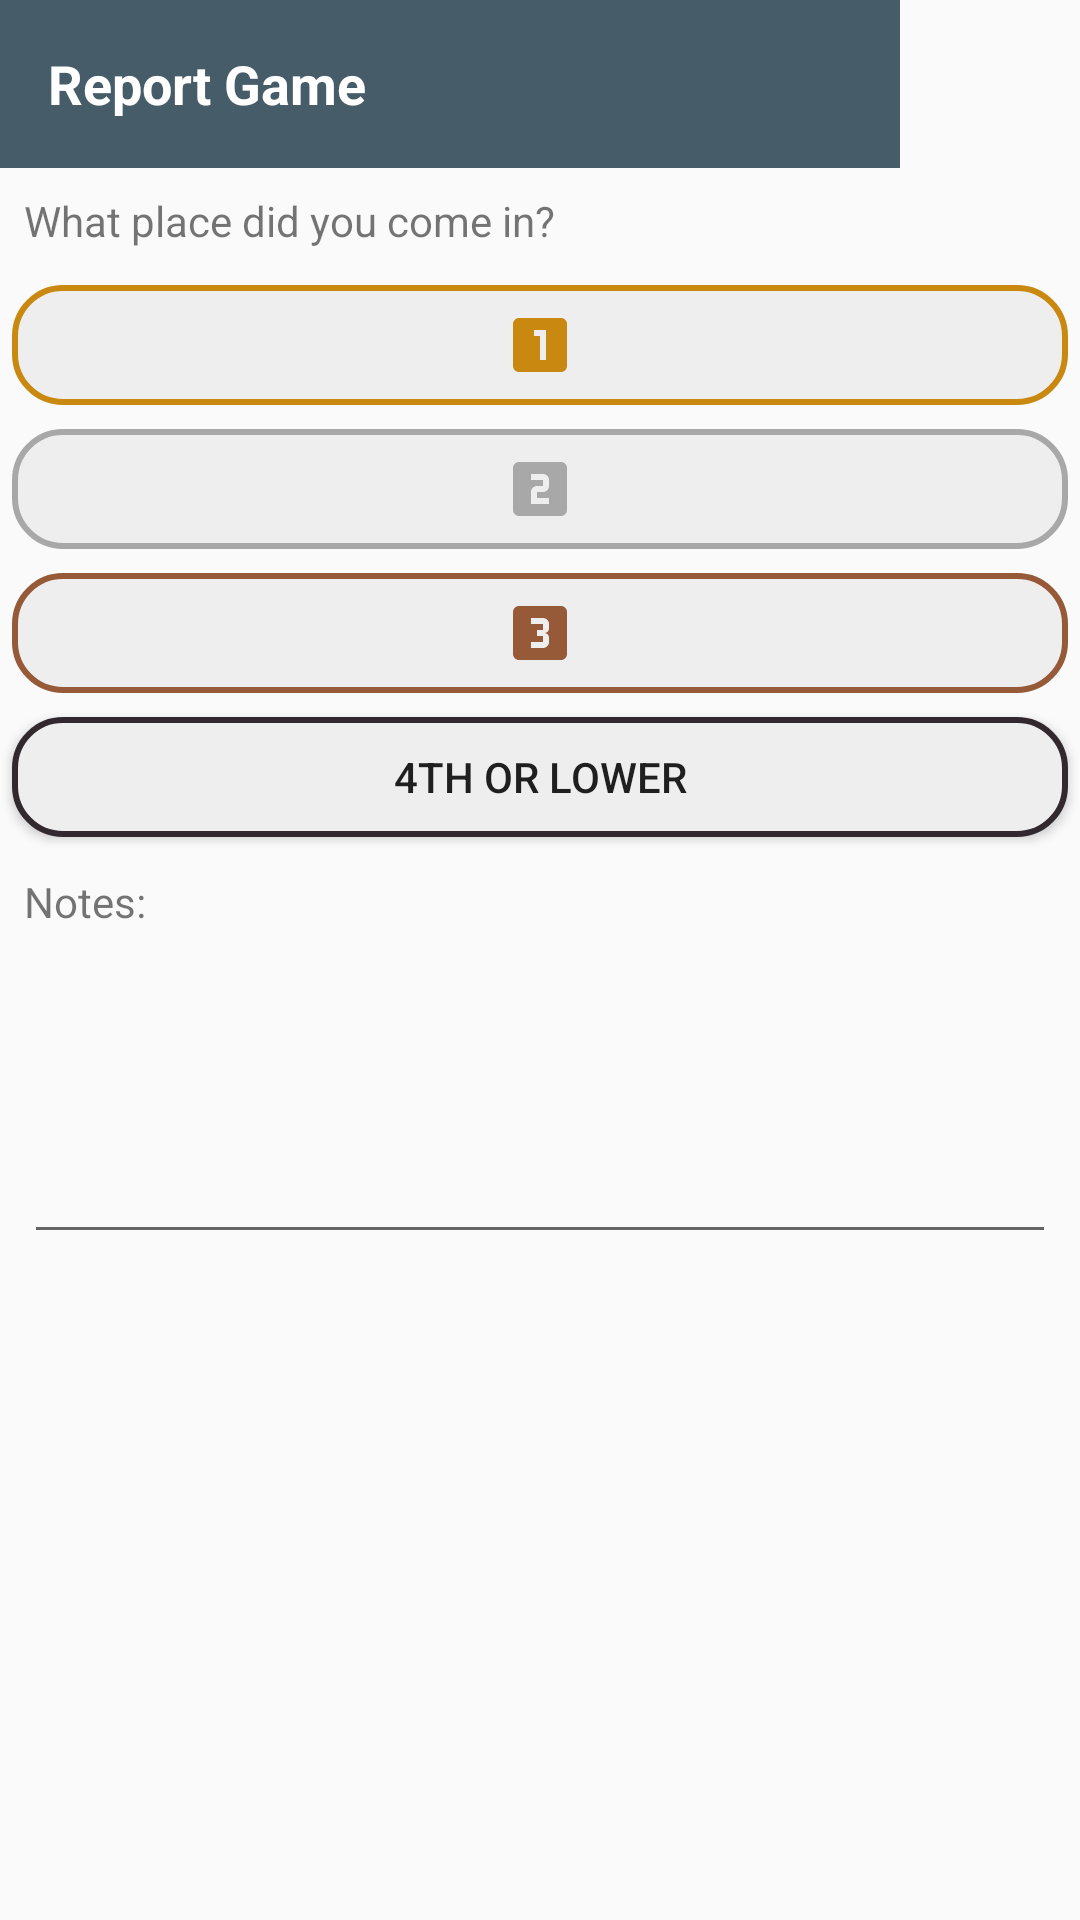

Write the Android layout XML for this screen, with the resource values it uses.
<!-- AndroidManifest.xml: application theme AppTheme -->
<!-- res/layout/dialog_game_history.xml -->
<?xml version="1.0" encoding="utf-8"?>
<LinearLayout xmlns:android="http://schemas.android.com/apk/res/android"
    xmlns:app="http://schemas.android.com/apk/res-auto"
    android:layout_width="wrap_content"
    android:layout_height="wrap_content"
    android:orientation="vertical">

    <LinearLayout
        android:layout_width="300dp"
        android:layout_height="56dp"
        android:background="@color/colorPrimary"
        android:orientation="horizontal">

        <TextView
            android:id="@+id/edt_dialog_title"
            android:layout_width="wrap_content"
            android:layout_height="match_parent"
            android:layout_marginBottom="8dp"
            android:layout_marginLeft="16dp"
            android:layout_marginTop="8dp"
            android:layout_weight="1"
            android:gravity="center_vertical"
            android:text="Report Game"
            android:textColor="@android:color/background_light"
            android:textSize="18sp"
            android:textStyle="bold" />

    </LinearLayout>

    <TextView
        android:id="@+id/textView9"
        android:layout_width="match_parent"
        android:layout_height="wrap_content"
        android:layout_margin="8dp"
        android:text="What place did you come in?" />

    <LinearLayout
        android:layout_width="match_parent"
        android:layout_height="wrap_content"
        android:orientation="vertical">

        <ImageButton
            android:id="@+id/btn_first_place"
            android:layout_width="match_parent"
            android:layout_height="40dp"
            android:layout_margin="4dp"
            android:background="@drawable/first_place_button_background"
            app:srcCompat="@drawable/first_place" />

        <ImageButton
            android:id="@+id/btn_second_place"
            android:layout_width="match_parent"
            android:layout_height="40dp"
            android:layout_margin="4dp"
            android:background="@drawable/second_place_button_background"
            app:srcCompat="@drawable/second_place" />

        <ImageButton
            android:id="@+id/btn_third_place"
            android:layout_width="match_parent"
            android:layout_height="40dp"
            android:layout_margin="4dp"
            android:background="@drawable/third_place_button_background"
            app:srcCompat="@drawable/third_place" />

        <Button
            android:id="@+id/btn_last_place"
            android:layout_width="match_parent"
            android:layout_height="40dp"
            android:layout_margin="4dp"
            android:background="@drawable/last_place_button_background"
            android:text="4th or lower" />

    </LinearLayout>

    <TextView
        android:id="@+id/textView"
        android:layout_width="match_parent"
        android:layout_height="wrap_content"
        android:layout_marginLeft="8dp"
        android:layout_marginTop="8dp"
        android:text="Notes:" />

    <EditText
        android:id="@+id/edt_dialog_notes"
        android:layout_width="match_parent"
        android:layout_height="100dp"
        android:layout_margin="8dp"
        android:ems="10"
        android:inputType="textMultiLine" />


</LinearLayout>
<!-- resources referenced by this layout -->
<resources>
  <color name="colorPrimary">#465C69</color>
  <!-- drawable first_place (drawable) -->
  <vector xmlns:android="http://schemas.android.com/apk/res/android"
          android:width="24dp"
          android:height="24dp"
          android:viewportWidth="24.0"
          android:viewportHeight="24.0">
      <path
          android:fillColor="#FFC98910"
          android:pathData="M19,3L5,3c-1.1,0 -2,0.9 -2,2v14c0,1.1 0.9,2 2,2h14c1.1,0 2,-0.9 2,-2L21,5c0,-1.1 -0.9,-2 -2,-2zM14,17h-2L12,9h-2L10,7h4v10z"/>
  </vector>
  <!-- drawable first_place_button_background (drawable) -->
  <ripple xmlns:android="http://schemas.android.com/apk/res/android"
  android:color="#FFC98910">
  <item
      android:id="@android:id/mask">
      <shape android:shape="rectangle">
          <solid android:color="#FFC98910"/>
          <corners android:radius="16dp"/>
      </shape>
  </item>
  <item android:id="@android:id/background">
      <shape android:shape="rectangle"
          xmlns:android="http://schemas.android.com/apk/res/android">
  
          <corners android:radius="16dp"/>
          <stroke android:width="2dp" android:color="#FFC98910"/>
          <solid android:color="#eee"/>
  
      </shape>
  </item>
  </ripple>
  <!-- drawable second_place (drawable) -->
  <vector xmlns:android="http://schemas.android.com/apk/res/android"
          android:width="24dp"
          android:height="24dp"
          android:viewportWidth="24.0"
          android:viewportHeight="24.0">
      <path
          android:fillColor="#FFA8A8A8"
          android:pathData="M19,3L5,3c-1.1,0 -2,0.9 -2,2v14c0,1.1 0.9,2 2,2h14c1.1,0 2,-0.9 2,-2L21,5c0,-1.1 -0.9,-2 -2,-2zM15,11c0,1.11 -0.9,2 -2,2h-2v2h4v2L9,17v-4c0,-1.11 0.9,-2 2,-2h2L13,9L9,9L9,7h4c1.1,0 2,0.89 2,2v2z"/>
  </vector>
  <!-- drawable second_place_button_background (drawable) -->
  <ripple xmlns:android="http://schemas.android.com/apk/res/android"
  android:color="#FFA8A8A8">
  <item
      android:id="@android:id/mask">
      <shape android:shape="rectangle">
          <solid android:color="#FFA8A8A8"/>
          <corners android:radius="16dp"/>
      </shape>
  </item>
  <item android:id="@android:id/background">
      <shape android:shape="rectangle"
          xmlns:android="http://schemas.android.com/apk/res/android">
  
          <corners android:radius="16dp"/>
          <stroke android:width="2dp" android:color="#FFA8A8A8"/>
          <solid android:color="#eee"/>
  
      </shape>
  </item>
  </ripple>
  <!-- drawable third_place (drawable) -->
  <vector xmlns:android="http://schemas.android.com/apk/res/android"
          android:width="24dp"
          android:height="24dp"
          android:viewportWidth="24.0"
          android:viewportHeight="24.0">
      <path
          android:fillColor="#FF965A38"
          android:pathData="M19.01,3h-14c-1.1,0 -2,0.9 -2,2v14c0,1.1 0.9,2 2,2h14c1.1,0 2,-0.9 2,-2L21.01,5c0,-1.1 -0.9,-2 -2,-2zM15.01,10.5c0,0.83 -0.67,1.5 -1.5,1.5 0.83,0 1.5,0.67 1.5,1.5L15.01,15c0,1.11 -0.9,2 -2,2h-4v-2h4v-2h-2v-2h2L13.01,9h-4L9.01,7h4c1.1,0 2,0.89 2,2v1.5z"/>
  </vector>
  <!-- drawable third_place_button_background (drawable) -->
  <ripple xmlns:android="http://schemas.android.com/apk/res/android"
  android:color="#FF965A38">
  <item
      android:id="@android:id/mask">
      <shape android:shape="rectangle">
          <solid android:color="#FF965A38"/>
          <corners android:radius="16dp"/>
      </shape>
  </item>
  <item android:id="@android:id/background">
      <shape android:shape="rectangle"
          xmlns:android="http://schemas.android.com/apk/res/android">
  
          <corners android:radius="16dp"/>
          <stroke android:width="2dp" android:color="#FF965A38"/>
          <solid android:color="#eee"/>
  
      </shape>
  </item>
  </ripple>
  <style name="AppTheme" parent="Theme.AppCompat.Light.DarkActionBar">
          
          <item name="colorPrimary">@color/colorPrimary</item>
          <item name="colorPrimaryDark">@color/colorPrimaryDark</item>
          <item name="colorAccent">@color/colorAccent</item>
      </style>
  <color name="colorPrimaryDark">#32292F</color>
  <color name="colorAccent">#C6BEB8</color>
</resources>
